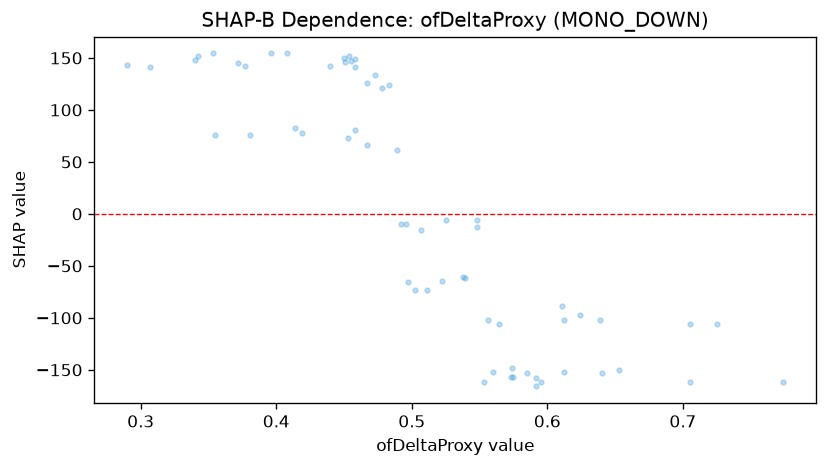

Source data for this figure (header and first rows):
feature_value, shap_value
0.497, -65.8
0.612, -102.4
0.639, -101.6
0.525, -5.575
0.556, -101.6
0.29, 143.4
0.507, -15.04
0.496, -10.09
0.45, 149.8
0.492, -10.09
0.553, -161.3
0.592, -165.9
0.595, -161.3
0.653, -149.8
0.44, 142.3
0.355, 75.75
0.522, -64.59
0.458, 80.26
0.575, -156.9
0.725, -106.1
0.611, -88.84
0.585, -153.1
0.467, 125.9
0.56, -152.3
0.483, 124.4
0.451, 145.8
0.624, -97.06
0.478, 121.5
0.511, -72.82
0.64, -153.1
0.458, 140.9
0.419, 78.19
0.455, 146.9
0.342, 151.8
0.372, 144.8
0.489, 61.24
0.454, 151.8
0.414, 82.71
0.453, 73.24
0.774, -161.3
0.548, -13.03
0.307, 141.3
0.502, -72.82
0.705, -161.3
0.467, 66.04
0.612, -152.3
0.564, -106.1
0.705, -106.1
0.377, 142.3
0.573, -156.9
0.574, -148.7
0.538, -60.85
0.458, 149.4
0.539, -62.09
0.592, -157.7
0.381, 75.75
0.408, 154.3
0.396, 154.3
0.548, -5.575
0.34, 148.3
... 2 more rows
